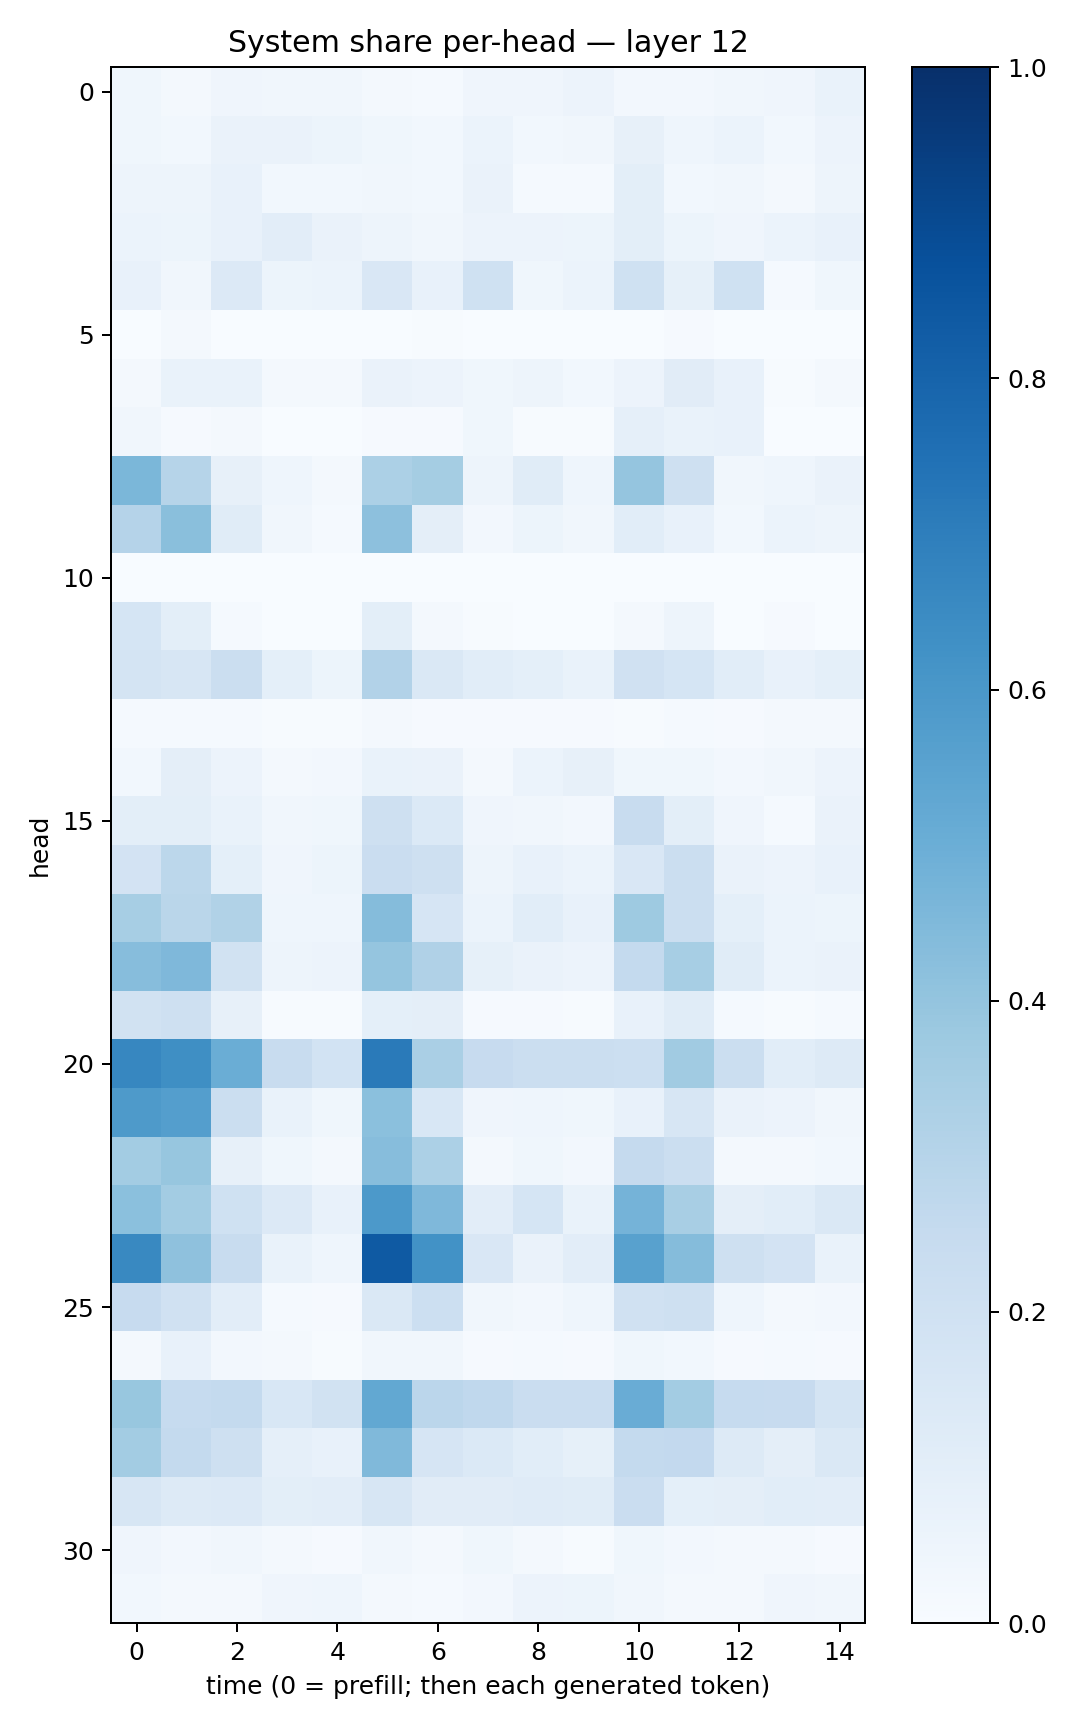

The table this chart was drawn from, first rows:
0.0371183, 0.01850126, 0.040981323, 0.03126696, 0.0348934, 0.01884869, 0.011930709, 0.0400326, 0.039744265, 0.057202447, 0.025922772, 0.024640003, 0.03491205, 0.039564565, 0.06929112
0.03524, 0.02814, 0.06519, 0.06253, 0.05271, 0.03565, 0.02737, 0.06153, 0.02738, 0.03179, 0.08115, 0.04529, 0.05903, 0.03112, 0.05672
0.05056, 0.05048, 0.0721, 0.02993, 0.0287, 0.03297, 0.03009, 0.06424, 0.01488, 0.01468, 0.09789, 0.03048, 0.0346, 0.02066, 0.04877
0.06052, 0.05087, 0.0713, 0.1047, 0.06443, 0.04712, 0.03256, 0.05803, 0.05642, 0.05095, 0.101, 0.05177, 0.04067, 0.05924, 0.0763
0.07342, 0.03447, 0.1344, 0.05369, 0.06153, 0.1485, 0.07351, 0.201, 0.03558, 0.06219, 0.2022, 0.08269, 0.2007, 0.01421, 0.03702
0.0005306, 0.02115, 0.003487, 0.0003003, 0.003151, 0.0007094, 0.006518, 0.0008055, 0.0003819, 0.001648, 0.0006626, 0.009516, 0.0007753, 6.3193525e-05, 0.001287
0.0192, 0.06975, 0.06927, 0.01732, 0.01785, 0.06364, 0.05816, 0.03778, 0.04701, 0.03108, 0.0558, 0.1129, 0.0745, 0.007116, 0.02158
0.03506, 0.01137, 0.01726, 0.00147, 0.002883, 0.008878, 0.01113, 0.03837, 0.006297, 0.004874, 0.08756, 0.07029, 0.07098, 0.002591, 0.00241
0.4573, 0.2982, 0.08057, 0.04299, 0.01825, 0.3316, 0.3526, 0.04826, 0.1154, 0.0438, 0.3959, 0.2038, 0.03432, 0.04387, 0.06263
0.301, 0.4241, 0.1147, 0.03304, 0.01381, 0.416, 0.09494, 0.02684, 0.05428, 0.03329, 0.1067, 0.07075, 0.02845, 0.06078, 0.04696
0.001408, 0.0007937, 0.0008994, 0.0002758, 5.614979e-05, 0.001194, 0.0003769, 0.0003078, 0.000111, 6.122161e-05, 7.237616e-05, 0.0005811, 0.0002005, 0.0004281, 0.0003634
0.1693, 0.1009, 0.01428, 0.002915, 0.0003707, 0.09937, 0.01908, 0.004417, 0.003368, 0.002087, 0.02157, 0.04815, 0.003498, 0.01078, 0.003681
0.175, 0.1623, 0.2255, 0.09228, 0.05185, 0.3097, 0.1444, 0.1072, 0.09352, 0.06825, 0.1986, 0.1693, 0.1084, 0.07357, 0.09313
0.01332, 0.01405, 0.01194, 0.005562, 0.005952, 0.02097, 0.008428, 0.008478, 0.00826, 0.01043, 0.004097, 0.01335, 0.009882, 0.0197, 0.01636
0.0297, 0.09606, 0.05716, 0.02186, 0.02525, 0.07018, 0.0648, 0.02028, 0.06138, 0.0812, 0.03619, 0.03691, 0.02559, 0.03264, 0.0557
0.09828, 0.09781, 0.06945, 0.03372, 0.03857, 0.2073, 0.1379, 0.03986, 0.03406, 0.02394, 0.238, 0.1007, 0.04257, 0.0141, 0.0662
0.1824, 0.2801, 0.09024, 0.04293, 0.05407, 0.2279, 0.2072, 0.04886, 0.07536, 0.06237, 0.1493, 0.2238, 0.0658, 0.05677, 0.07075
0.3453, 0.2883, 0.3147, 0.04579, 0.04461, 0.4357, 0.1643, 0.06121, 0.1058, 0.07241, 0.3743, 0.2219, 0.09045, 0.05972, 0.05126
0.4329, 0.4518, 0.1882, 0.04942, 0.05601, 0.3945, 0.3169, 0.08248, 0.06458, 0.05571, 0.2548, 0.3469, 0.114, 0.06181, 0.06611
0.1922, 0.2086, 0.08083, 0.00752, 0.007272, 0.09184, 0.09433, 0.01149, 0.01107, 0.007231, 0.07431, 0.1139, 0.01479, 0.007699, 0.01504
0.666, 0.6365, 0.5031, 0.2389, 0.1865, 0.7132, 0.3381, 0.2451, 0.2248, 0.2209, 0.2149, 0.3642, 0.2229, 0.1077, 0.1282
0.5886, 0.5702, 0.2224, 0.06902, 0.03778, 0.4199, 0.1559, 0.04099, 0.04368, 0.03566, 0.07226, 0.1619, 0.06391, 0.05794, 0.03452
0.3558, 0.3944, 0.08043, 0.03785, 0.02186, 0.4317, 0.331, 0.01764, 0.03744, 0.02699, 0.2515, 0.2237, 0.02289, 0.01737, 0.03107
0.4217, 0.3585, 0.2012, 0.1356, 0.07094, 0.5909, 0.45, 0.1017, 0.1696, 0.06864, 0.475, 0.3427, 0.09662, 0.1089, 0.1412
0.6585, 0.4129, 0.2365, 0.06658, 0.0468, 0.8369, 0.6237, 0.1515, 0.06626, 0.1044, 0.5581, 0.4352, 0.2062, 0.1799, 0.0702
0.2437, 0.1984, 0.1018, 0.01562, 0.01083, 0.1453, 0.2152, 0.03346, 0.02469, 0.04407, 0.1976, 0.2109, 0.04342, 0.02058, 0.02683
0.01631, 0.07339, 0.02658, 0.01606, 0.006476, 0.03273, 0.03238, 0.01022, 0.0142, 0.009787, 0.03788, 0.02744, 0.008415, 0.01424, 0.01065
0.3904, 0.2468, 0.254, 0.1562, 0.1936, 0.5247, 0.2831, 0.2668, 0.2294, 0.2283, 0.5042, 0.3569, 0.2493, 0.2444, 0.1755
0.3559, 0.2561, 0.2094, 0.08953, 0.07143, 0.4457, 0.1679, 0.1383, 0.1061, 0.08366, 0.2545, 0.26, 0.1292, 0.09388, 0.1425
0.1622, 0.1296, 0.1346, 0.09991, 0.1049, 0.1586, 0.1096, 0.11, 0.1202, 0.1151, 0.2267, 0.0915, 0.09399, 0.1076, 0.1019
0.0399, 0.02396, 0.03378, 0.01882, 0.009629, 0.03475, 0.0208, 0.03736, 0.01793, 0.006857, 0.03757, 0.02584, 0.01832, 0.02048, 0.009589
0.02839, 0.01879, 0.02087, 0.04098, 0.04349, 0.02304, 0.01438, 0.02603, 0.05672, 0.05463, 0.03267, 0.01816, 0.02305, 0.04031, 0.03138
